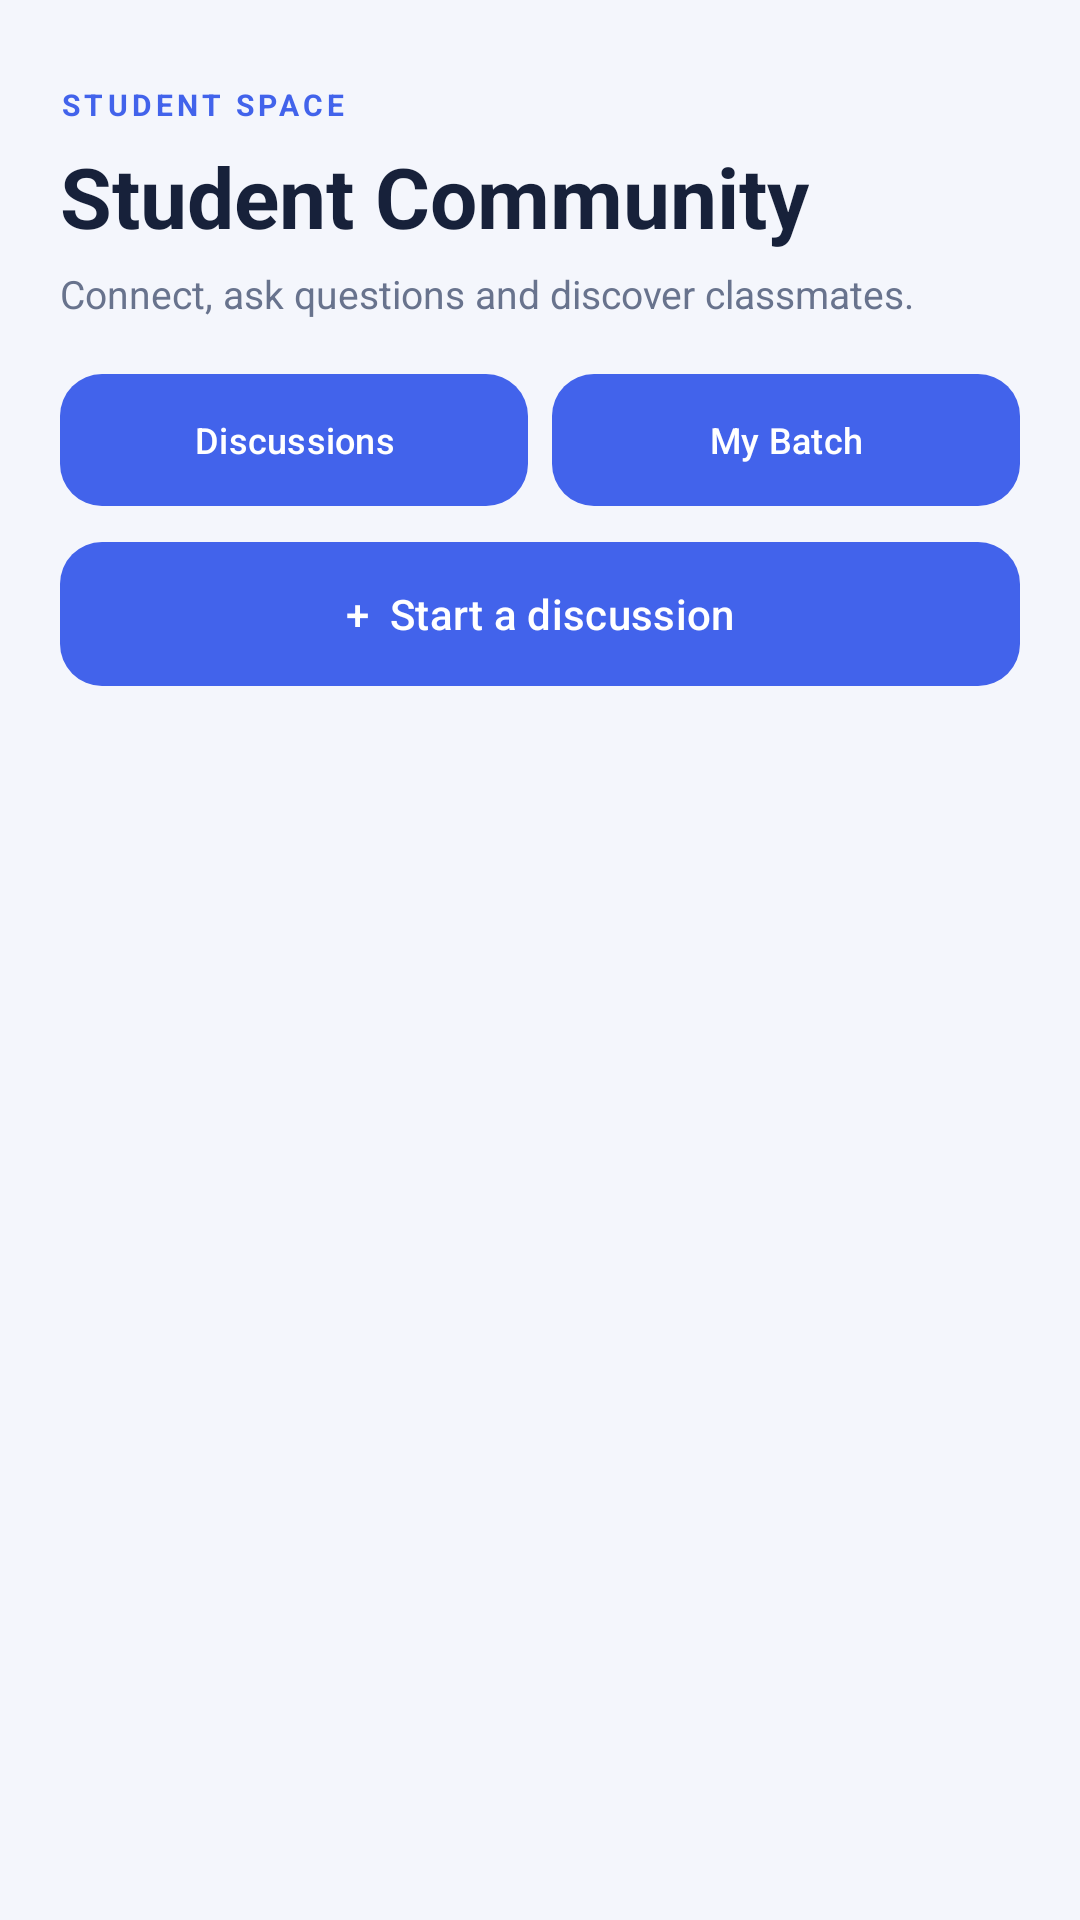

Produce the Android XML layout that renders to this screen, including the resource entries it uses.
<!-- AndroidManifest.xml: application theme Theme.Intellicampus -->
<!-- res/layout/fragment_student_hub.xml -->
<?xml version="1.0" encoding="utf-8"?>
<LinearLayout xmlns:android="http://schemas.android.com/apk/res/android"
    xmlns:app="http://schemas.android.com/apk/res-auto"
    android:layout_width="match_parent"
    android:layout_height="match_parent"
    android:orientation="vertical"
    android:background="@color/background"
    android:padding="20dp">

    <TextView
        android:layout_width="wrap_content"
        android:layout_height="wrap_content"
        android:layout_marginTop="8dp"
        android:text="STUDENT SPACE"
        android:textColor="@color/primary"
        android:textSize="10sp"
        android:textStyle="bold"
        android:letterSpacing="0.14" />

    <TextView
        android:layout_width="wrap_content"
        android:layout_height="wrap_content"
        android:layout_marginTop="5dp"
        android:text="Student Community"
        android:textColor="@color/text_primary"
        android:textSize="28sp"
        android:textStyle="bold" />

    <TextView
        android:id="@+id/tvHubSubtitle"
        android:layout_width="match_parent"
        android:layout_height="wrap_content"
        android:layout_marginTop="5dp"
        android:text="Connect, ask questions and discover classmates."
        android:textColor="@color/text_secondary"
        android:textSize="13sp" />

    <LinearLayout
        android:layout_width="match_parent"
        android:layout_height="wrap_content"
        android:layout_marginTop="18dp"
        android:orientation="horizontal">

        <com.google.android.material.button.MaterialButton
            android:id="@+id/btnHubForum"
            android:layout_width="0dp"
            android:layout_height="44dp"
            android:layout_weight="1"
            android:text="Discussions"
            android:textAllCaps="false"
            android:textSize="12sp"
            app:cornerRadius="14dp" />

        <com.google.android.material.button.MaterialButton
            android:id="@+id/btnHubDirectory"
            android:layout_width="0dp"
            android:layout_height="44dp"
            android:layout_marginStart="8dp"
            android:layout_weight="1"
            android:text="My Batch"
            android:textAllCaps="false"
            android:textSize="12sp"
            app:cornerRadius="14dp" />

    </LinearLayout>

    <com.google.android.material.button.MaterialButton
        android:id="@+id/btnHubNewPost"
        android:layout_width="match_parent"
        android:layout_height="48dp"
        android:layout_marginTop="12dp"
        android:text="+  Start a discussion"
        android:textAllCaps="false"
        app:cornerRadius="14dp" />

    <ScrollView
        android:layout_width="match_parent"
        android:layout_height="0dp"
        android:layout_marginTop="16dp"
        android:layout_weight="1"
        android:clipToPadding="false"
        android:fillViewport="true">

        <LinearLayout
            android:id="@+id/hubContent"
            android:layout_width="match_parent"
            android:layout_height="wrap_content"
            android:orientation="vertical"
            android:paddingBottom="24dp" />

    </ScrollView>

</LinearLayout>
<!-- resources referenced by this layout -->
<resources>
  <color name="background">#F4F6FC</color>
  <color name="primary">#4263EB</color>
  <color name="text_primary">#17213A</color>
  <color name="text_secondary">#68738D</color>
  <style name="Theme.Intellicampus" parent="Base.Theme.Intellicampus" />
  <style name="Base.Theme.Intellicampus" parent="Theme.Material3.DayNight.NoActionBar">
          <item name="colorPrimary">@color/primary</item>
          <item name="colorOnPrimary">@color/white</item>
          <item name="colorSecondary">@color/secondary</item>
          <item name="colorOnSecondary">@color/black</item>
          <item name="colorTertiary">@color/secondary</item>
          <item name="colorSurface">@color/surface</item>
          <item name="colorOnSurface">@color/text_primary</item>
          <item name="colorSurfaceVariant">@color/background</item>
          <item name="colorOnSurfaceVariant">@color/text_secondary</item>
          <item name="colorOutline">@color/outline</item>
          <item name="colorError">@color/error</item>
          <item name="android:colorBackground">@color/background</item>
          <item name="android:statusBarColor">@color/background</item>
          <item name="android:navigationBarColor">@color/background</item>
          <item name="android:windowLightStatusBar">true</item>
          <item name="android:windowLightNavigationBar">true</item>
          <item name="android:windowActionModeOverlay">true</item>
          <item name="materialButtonStyle">@style/Widget.IntelliCampus.Button</item>
          <item name="materialCardViewStyle">@style/Widget.IntelliCampus.Card</item>
      </style>
  <color name="white">#FFFFFF</color>
  <color name="secondary">#F2A66A</color>
  <color name="black">#000000</color>
  <color name="surface">#FFFFFF</color>
  <color name="outline">#E1E6F2</color>
  <color name="error">#C44355</color>
  <style name="Widget.IntelliCampus.Button" parent="Widget.Material3.Button">
          <item name="cornerRadius">16dp</item>
          <item name="android:minHeight">52dp</item>
          <item name="android:textAllCaps">false</item>
          <item name="android:insetTop">0dp</item>
          <item name="android:insetBottom">0dp</item>
      </style>
  <style name="Widget.IntelliCampus.Card" parent="Widget.Material3.CardView.Outlined">
          <item name="cardCornerRadius">20dp</item>
          <item name="cardElevation">0dp</item>
          <item name="strokeColor">@color/outline</item>
          <item name="strokeWidth">1dp</item>
      </style>
</resources>
